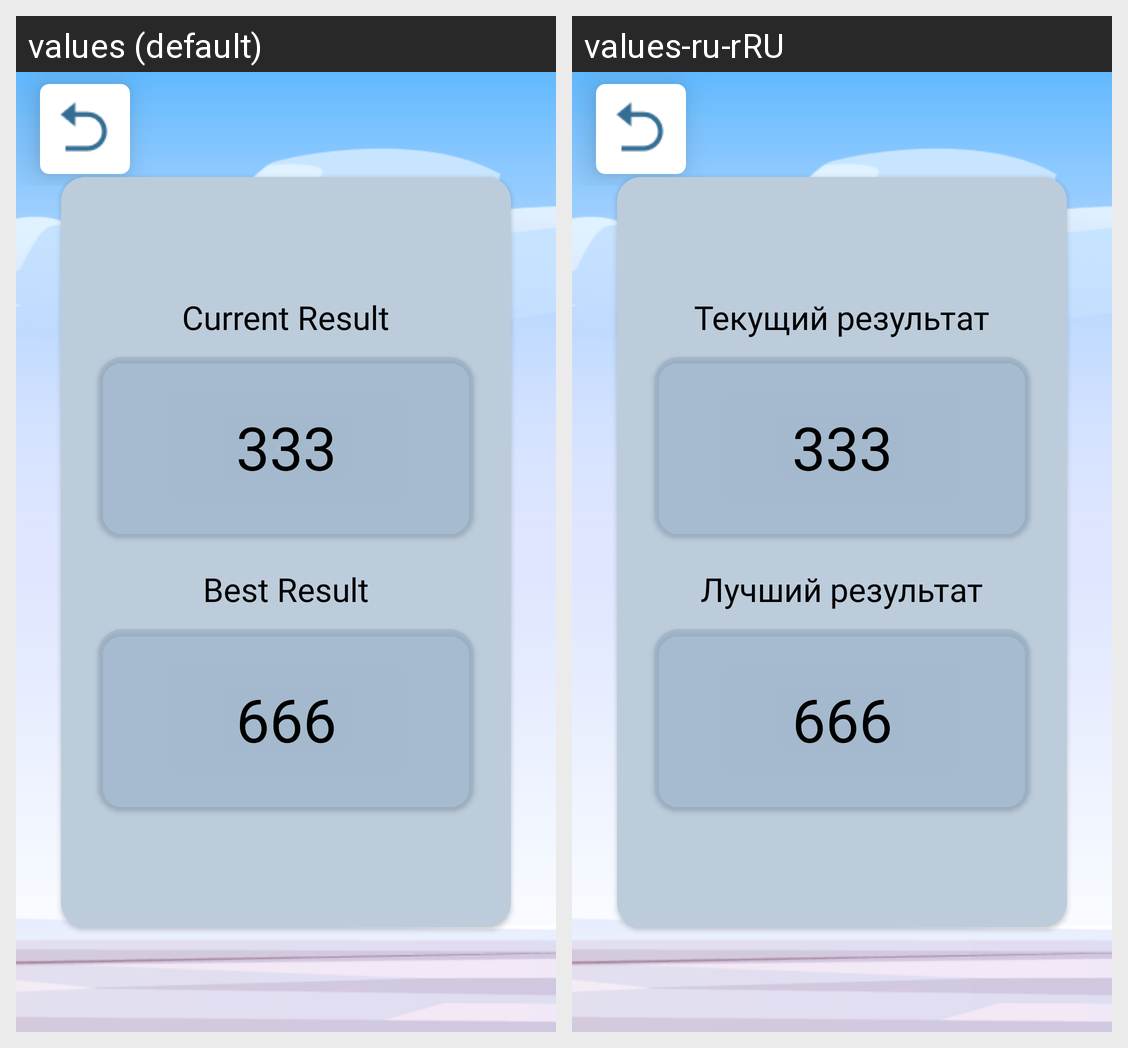

Locale-by-locale string values for the Android screen shown in this grid:
Android screen res/layout/result_dialog.xml rendered under 2 locales, left to right: values (default), values-ru-rRU. Device: Nexus 5 (rendered at 1080×1920; each locale shown at half size, 540×960, under a caption strip naming it); theme Theme.StadiumAndBalls.
Strings drawn on this screen, with the default value and each locale's value (text and hints the layout hard-codes, and strings that could not be matched under every locale, appear in the picture but are not listed):

current_result
  values: Current Result
  values-ru-rRU: Текущий результат

best_result
  values: Best Result
  values-ru-rRU: Лучший результат
